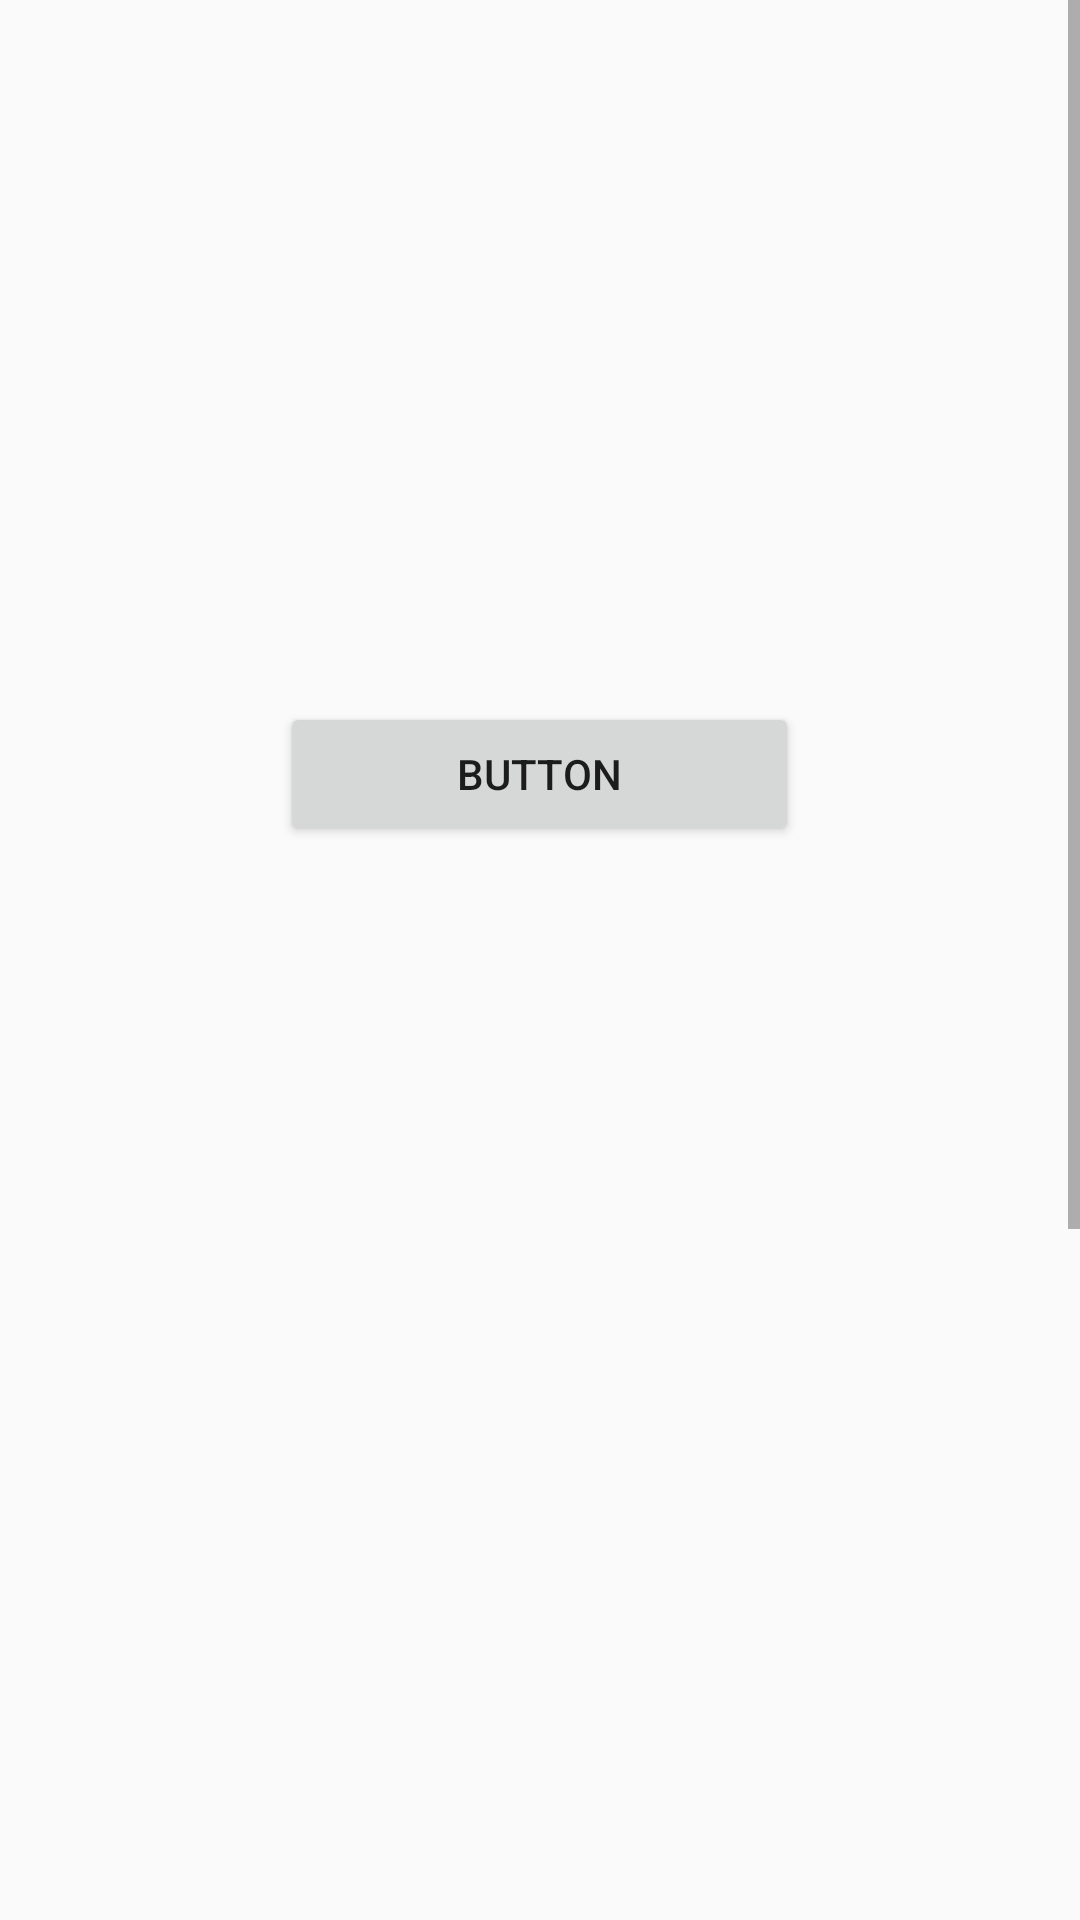

This screen was rendered from an Android layout file. Write that file and the resources it references.
<!-- AndroidManifest.xml: application theme AppTheme -->
<!-- res/layout/profile_second.xml -->
<?xml version="1.0" encoding="utf-8"?>
<ScrollView
    xmlns:android="http://schemas.android.com/apk/res/android"
    xmlns:tools="http://schemas.android.com/tools"
    android:layout_width="match_parent"
    android:layout_height="match_parent">


    <LinearLayout
        android:layout_width="match_parent"
        android:layout_height="match_parent"
        android:orientation="vertical">

        <RelativeLayout
            android:layout_width="match_parent"
            android:layout_height="1000dp">

            <ImageView
                android:id="@+id/upload_img"
                android:layout_width="190dp"
                android:layout_height="190dp"
                android:layout_alignParentTop="true"
                android:layout_centerHorizontal="true" />

            <Button
                android:id="@+id/btnUpload"
                android:layout_width="173dp"
                android:layout_height="wrap_content"
                android:layout_alignParentTop="true"
                android:layout_centerHorizontal="true"
                android:layout_marginTop="234dp"
                android:text="Button"
                tools:text="Upload Image" />

        </RelativeLayout>
        
    </LinearLayout>
</ScrollView>
<!-- resources referenced by this layout -->
<resources>
  <style name="AppTheme" parent="Theme.AppCompat.Light.NoActionBar">
          
          <item name="colorPrimary">@color/colorPrimary</item>
          <item name="colorPrimaryDark">@color/colorPrimaryDark</item>
          <item name="colorAccent">@color/colorAccent</item>
          <item name="windowNoTitle">true</item>
          <item name="windowActionBar">false</item>
      </style>
  <color name="colorPrimary">#476370</color>
  <color name="colorPrimaryDark">#303F9F</color>
  <color name="colorAccent">#FF4081</color>
</resources>
